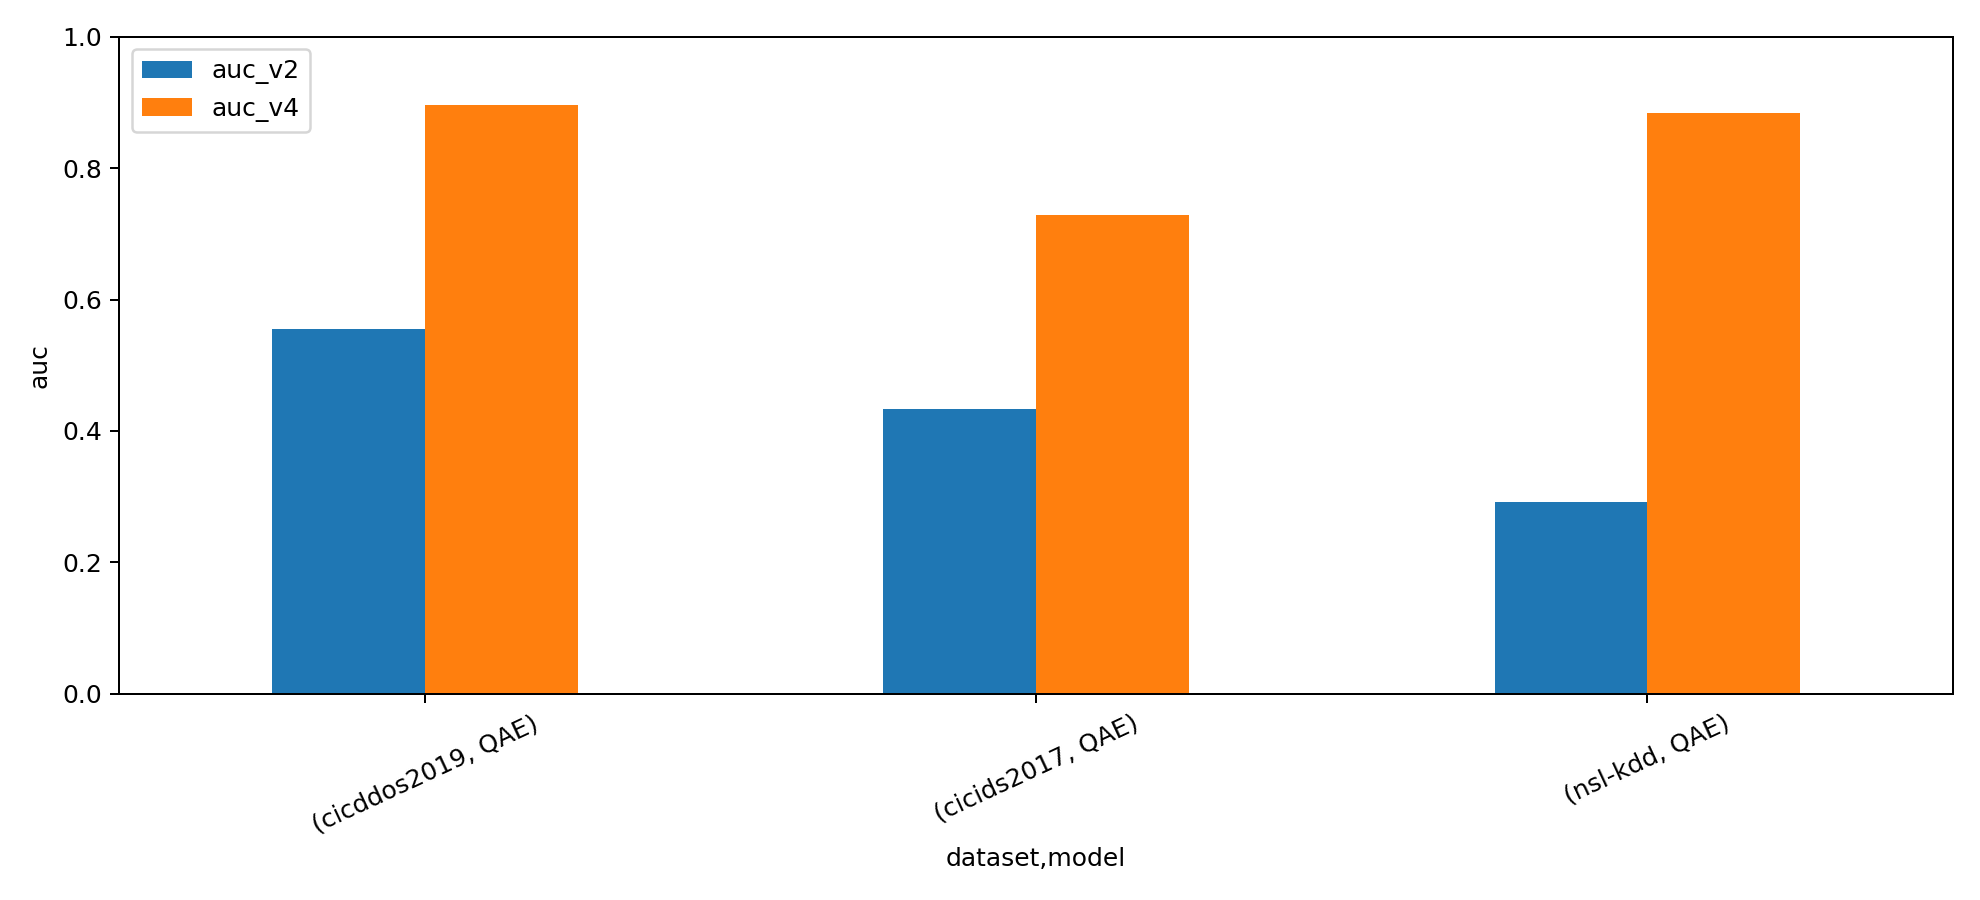

The data file committed next to this chart (first rows):
, , auc_v2, auc_v2, auc_v4, auc_v4, delta_auc, delta_auc
, , mean, std, mean, std, mean, std
dataset, model, , , , , , 
cicddos2019, QAE, 0.5548, 0.2608, 0.8965, 0.02504, 0.3417, 0.2357
cicids2017, QAE, 0.4329, 0.03989, 0.7294, 0.03699, 0.2965, 0.002895
nsl-kdd, QAE, 0.2925, 0.00661, 0.8848, 0.01016, 0.5922, 0.003554
